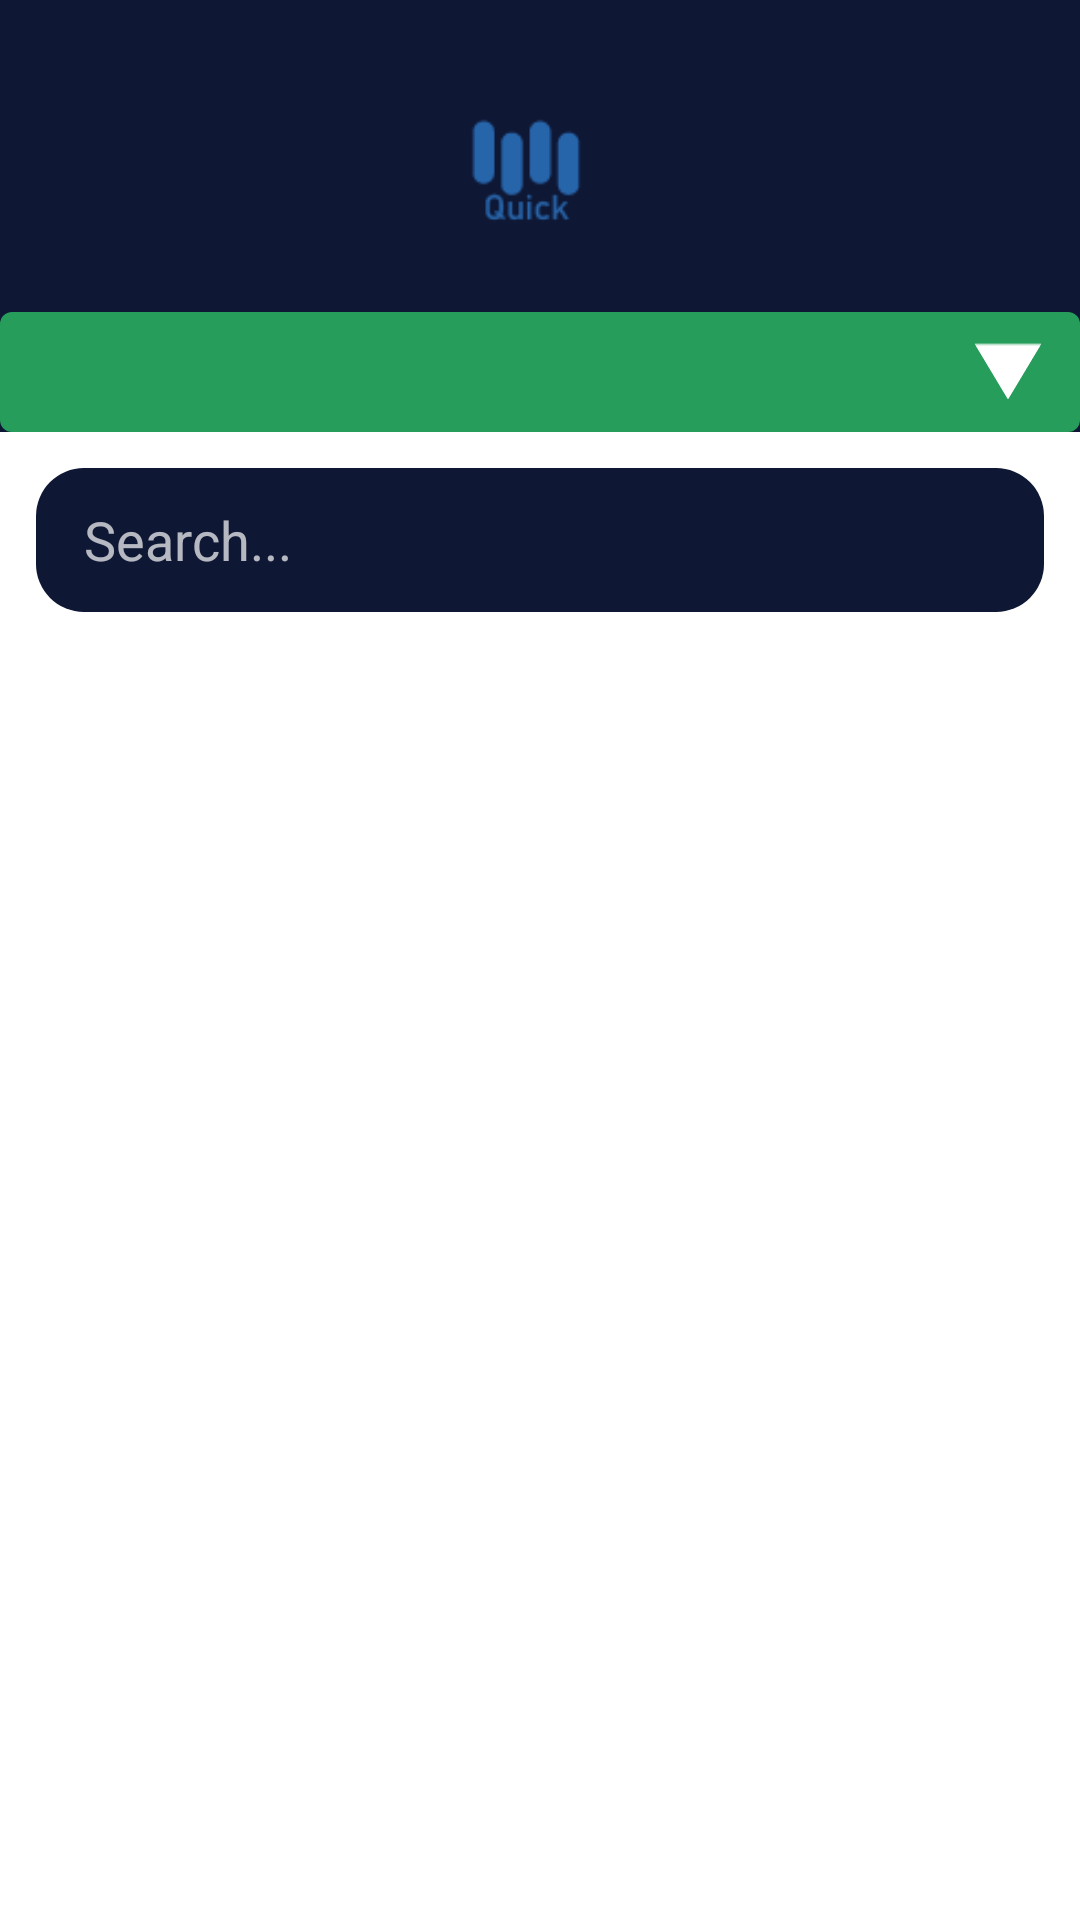

Android layout source for this screen:
<!-- AndroidManifest.xml: application theme Theme.Quick_App -->
<!-- res/layout/fragment_search.xml -->
<?xml version="1.0" encoding="utf-8"?>
<androidx.constraintlayout.widget.ConstraintLayout xmlns:android="http://schemas.android.com/apk/res/android"
    xmlns:app="http://schemas.android.com/apk/res-auto"
    xmlns:tools="http://schemas.android.com/tools"
    android:layout_width="match_parent"
    android:layout_height="match_parent"
    tools:context=".SearchFrag"
    android:background="@color/white">


    <androidx.constraintlayout.widget.ConstraintLayout
        android:id="@+id/constraintLayout"
        android:layout_width="0dp"
        android:layout_height="wrap_content"
        android:background="@color/dark"
        app:layout_constraintEnd_toEndOf="parent"
        app:layout_constraintStart_toStartOf="parent"
        app:layout_constraintTop_toTopOf="parent"
        tools:context=".ProfileFrag">

        <com.google.android.material.appbar.MaterialToolbar
            android:id="@+id/materialToolbar"
            android:layout_width="422dp"
            android:layout_height="100dp"
            android:layout_marginTop="4dp"
            android:background="@color/dark"
            android:minHeight="?attr/actionBarSize"
            android:theme="?attr/actionBarTheme"
            app:layout_constraintEnd_toEndOf="parent"
            app:layout_constraintHorizontal_bias="0.545"
            app:layout_constraintStart_toStartOf="parent"
            app:layout_constraintTop_toTopOf="parent">

            <ImageView
                android:id="@+id/smallLogo"
                android:layout_width="100dp"
                android:layout_height="50dp"
                android:layout_gravity="center"
                android:contentDescription="Toolbar Logo"
                android:src="@drawable/qlogo" />



        </com.google.android.material.appbar.MaterialToolbar>

        <Spinner
            android:id="@+id/spinner"
            android:layout_width="match_parent"
            android:layout_height="40dp"
            android:background="@drawable/bg_spinner_fruit"
            app:layout_constraintBottom_toBottomOf="parent"
            app:layout_constraintEnd_toEndOf="parent"
            app:layout_constraintStart_toStartOf="parent"
            android:textColor="@color/dark"
            app:layout_constraintTop_toBottomOf="@+id/materialToolbar" />

    </androidx.constraintlayout.widget.ConstraintLayout>

    <androidx.appcompat.widget.SearchView
        android:id="@+id/search"
        android:theme="@style/Theme.AppCompat"
        android:layout_width="0dp"
        android:layout_height="wrap_content"
        android:layout_margin="12dp"
        android:layout_marginStart="79dp"
        android:layout_marginTop="8dp"
        android:layout_marginEnd="79dp"
        android:background="@drawable/search_bar_shape"
        android:focusable="false"
        app:iconifiedByDefault="false"
        app:layout_constraintEnd_toEndOf="parent"
        app:layout_constraintHorizontal_bias="0.47"
        app:layout_constraintStart_toStartOf="parent"
        app:layout_constraintTop_toBottomOf="@+id/constraintLayout"
        app:queryBackground="@drawable/search_bar_shape"
        app:queryHint="Search..."
        app:searchIcon="@drawable/car_ui_icon_search"
        tools:ignore="MissingConstraints" />




</androidx.constraintlayout.widget.ConstraintLayout>
<!-- resources referenced by this layout -->
<resources>
  <color name="dark">#0E1734</color>
  <color name="white">#FFFFFFFF</color>
  <!-- drawable bg_spinner_fruit (drawable) -->
  <?xml version="1.0" encoding="utf-8"?>
  <selector xmlns:android="http://schemas.android.com/apk/res/android">
  
      <item>
          <layer-list>
              <item>
                  <shape android:shape="rectangle">
                      <solid android:color="@color/third"/>
                      <padding android:right="12dp"
                          android:left="12dp"/>
                      <corners android:radius="4dp"/>
                  </shape>
  
              </item>
  
              <item
                  android:drawable="@drawable/ic_arrow_down"
                  android:gravity="end"/>
  
          </layer-list>
  
      </item>
  </selector>
  <!-- drawable qlogo: png bitmap (drawable, 1160 bytes) -->
  <!-- drawable search_bar_shape (drawable) -->
  <shape xmlns:android="http://schemas.android.com/apk/res/android">
      <solid android:color="@color/dark"/>
      <corners android:radius="16dp"/>
  </shape>
  <style name="Theme.Quick_App" parent="Base.Theme.Quick_App" />
  <color name="third">#269D5A</color>
  <!-- drawable ic_arrow_down: png bitmap (drawable-hdpi, 197 bytes) -->
  <style name="Base.Theme.Quick_App" parent="Theme.MaterialComponents.DayNight.NoActionBar">
          
          <item name="colorPrimary">@color/dark</item>
  
      </style>
</resources>
